Labelled photos from "cats_and_dogs", an image-classification folder in haotangphuoc/data-science-project. The possible labels are: cats, dogs.

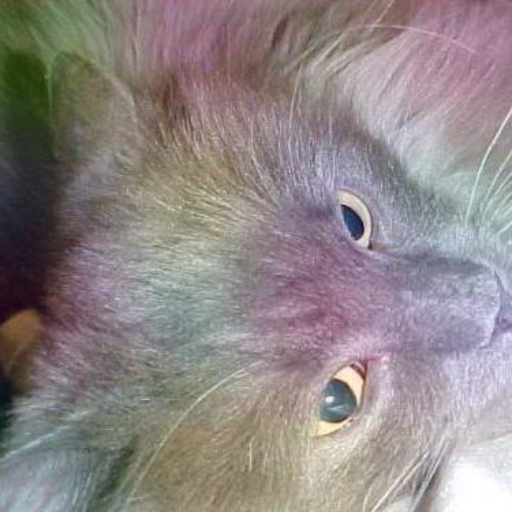
Label: cats

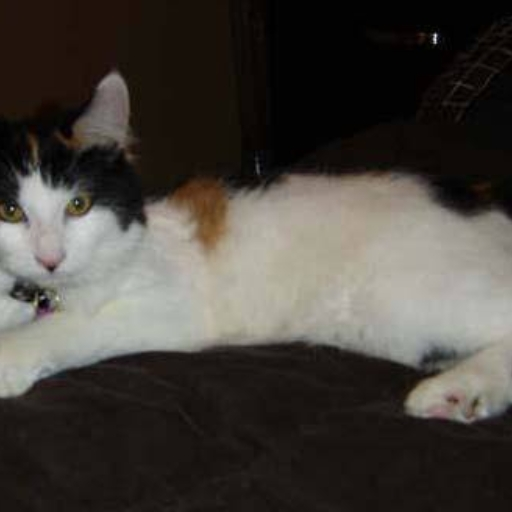
Label: cats

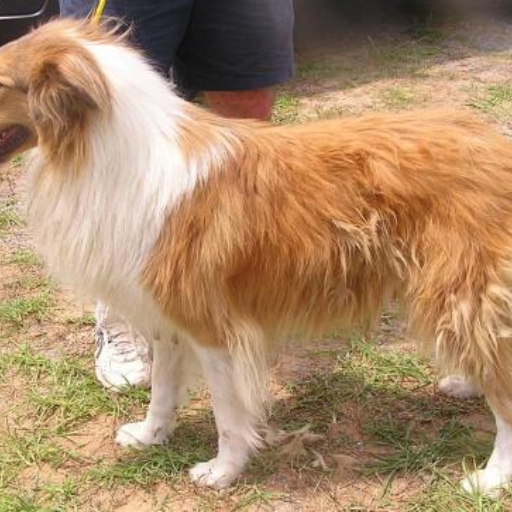
Label: dogs

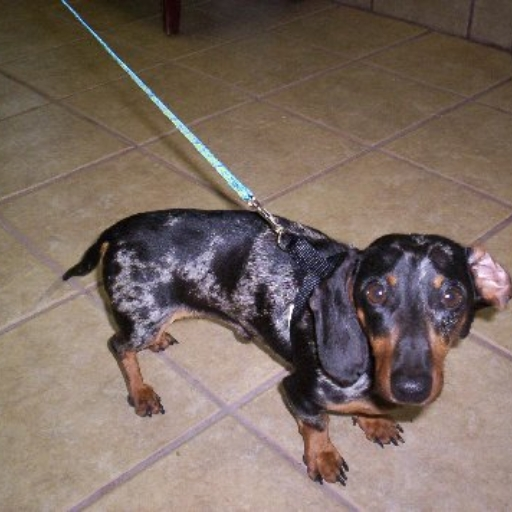
Label: dogs

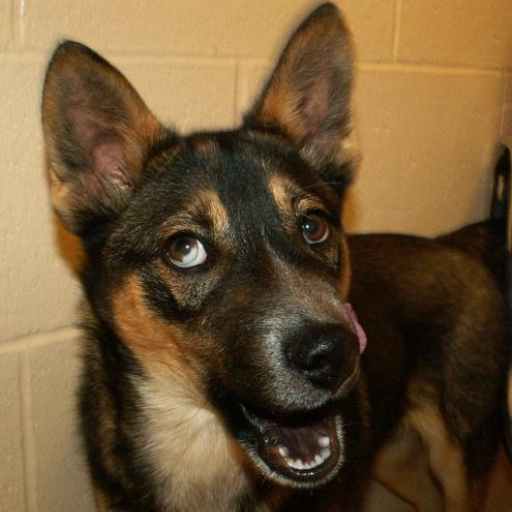
Label: dogs

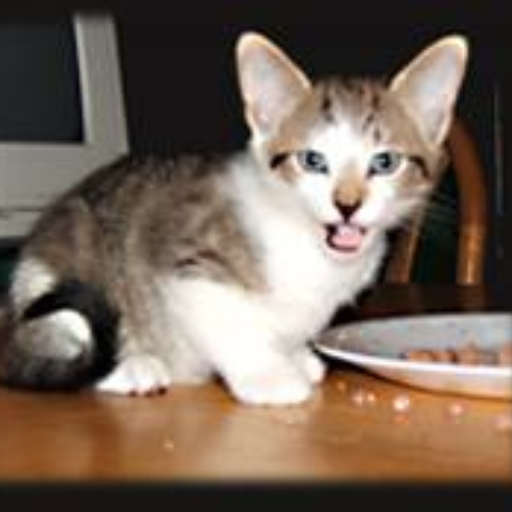
Label: cats
